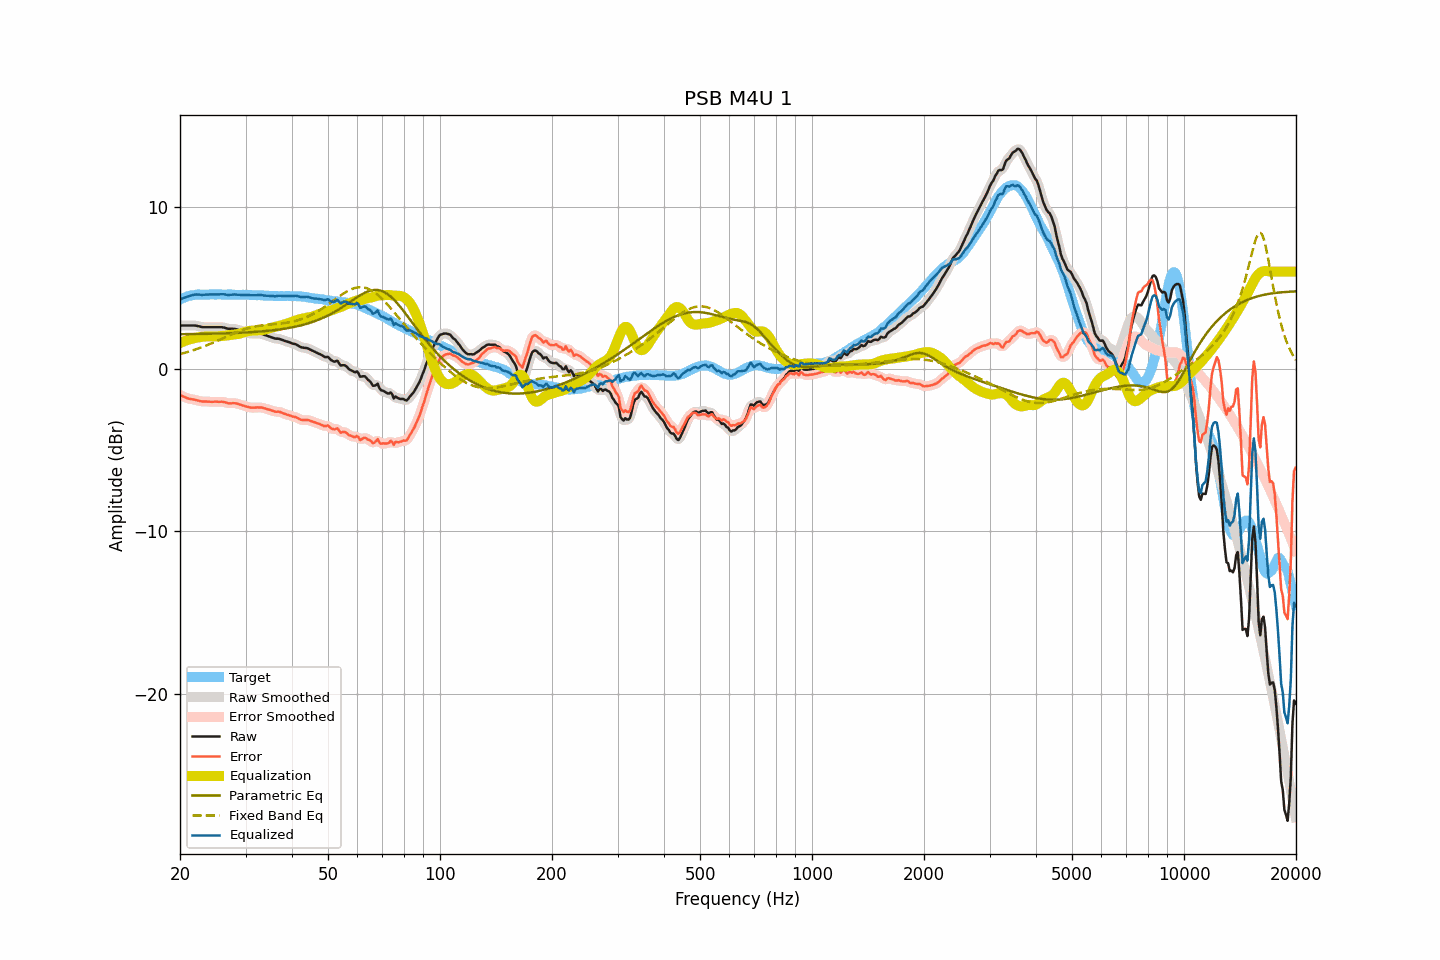

Values plotted in this chart, from the file beside it:
frequency, raw, smoothed, error, error_smoothed, equalization, parametric_eq, fixed_band_eq, equalized_raw, equalized_smoothed, target
20.00, 2.68, 2.68, -1.60, -1.60, 1.61, 2.14, 0.92, 4.29, 4.29, 4.27
20.20, 2.68, 2.68, -1.65, -1.65, 1.65, 2.15, 0.95, 4.33, 4.33, 4.32
20.40, 2.68, 2.68, -1.69, -1.69, 1.69, 2.15, 0.97, 4.37, 4.37, 4.37
20.61, 2.68, 2.68, -1.72, -1.73, 1.73, 2.15, 1.00, 4.40, 4.40, 4.40
20.81, 2.68, 2.68, -1.77, -1.77, 1.76, 2.15, 1.03, 4.44, 4.44, 4.45
21.02, 2.68, 2.68, -1.81, -1.81, 1.79, 2.15, 1.06, 4.47, 4.47, 4.49
21.23, 2.68, 2.68, -1.83, -1.84, 1.82, 2.15, 1.09, 4.50, 4.50, 4.51
21.44, 2.68, 2.68, -1.85, -1.85, 1.85, 2.15, 1.12, 4.53, 4.53, 4.53
21.66, 2.68, 2.68, -1.87, -1.87, 1.88, 2.15, 1.15, 4.56, 4.56, 4.55
21.87, 2.68, 2.68, -1.88, -1.89, 1.90, 2.16, 1.18, 4.58, 4.58, 4.56
22.09, 2.67, 2.67, -1.91, -1.91, 1.92, 2.16, 1.22, 4.59, 4.59, 4.58
22.31, 2.65, 2.65, -1.94, -1.94, 1.94, 2.16, 1.25, 4.59, 4.59, 4.59
22.54, 2.63, 2.62, -1.96, -1.96, 1.96, 2.16, 1.29, 4.59, 4.58, 4.59
22.76, 2.60, 2.60, -1.99, -1.98, 1.97, 2.16, 1.32, 4.57, 4.57, 4.59
22.99, 2.58, 2.58, -2.00, -1.99, 1.99, 2.16, 1.36, 4.56, 4.57, 4.58
23.22, 2.58, 2.58, -2.00, -2.00, 2.00, 2.17, 1.40, 4.58, 4.57, 4.58
23.45, 2.58, 2.58, -2.00, -2.00, 2.00, 2.17, 1.44, 4.58, 4.58, 4.57
23.69, 2.58, 2.58, -2.01, -2.00, 2.01, 2.17, 1.48, 4.59, 4.59, 4.58
23.92, 2.58, 2.58, -2.00, -2.01, 2.01, 2.17, 1.52, 4.59, 4.59, 4.58
24.16, 2.58, 2.58, -2.01, -2.01, 2.01, 2.17, 1.56, 4.59, 4.59, 4.59
24.40, 2.58, 2.58, -2.02, -2.02, 2.01, 2.18, 1.60, 4.59, 4.59, 4.60
24.65, 2.58, 2.58, -2.01, -2.01, 2.01, 2.18, 1.64, 4.59, 4.59, 4.59
24.89, 2.58, 2.58, -2.01, -2.01, 2.01, 2.18, 1.68, 4.59, 4.59, 4.59
25.14, 2.58, 2.58, -2.01, -2.01, 2.01, 2.18, 1.73, 4.59, 4.59, 4.59
25.39, 2.58, 2.58, -2.02, -2.01, 2.01, 2.19, 1.77, 4.59, 4.59, 4.60
25.65, 2.58, 2.58, -2.02, -2.01, 2.02, 2.19, 1.82, 4.60, 4.60, 4.60
25.91, 2.58, 2.57, -2.01, -2.02, 2.03, 2.19, 1.86, 4.61, 4.60, 4.59
26.16, 2.56, 2.56, -2.03, -2.02, 2.04, 2.19, 1.91, 4.60, 4.60, 4.58
26.43, 2.54, 2.53, -2.04, -2.05, 2.05, 2.20, 1.95, 4.59, 4.59, 4.58
26.69, 2.51, 2.51, -2.07, -2.08, 2.07, 2.20, 2.00, 4.57, 4.57, 4.58
26.96, 2.48, 2.49, -2.11, -2.10, 2.08, 2.20, 2.04, 4.56, 4.57, 4.59
27.23, 2.48, 2.48, -2.11, -2.11, 2.09, 2.21, 2.08, 4.57, 4.57, 4.59
27.50, 2.48, 2.48, -2.11, -2.11, 2.10, 2.21, 2.13, 4.58, 4.58, 4.59
27.77, 2.48, 2.48, -2.10, -2.10, 2.11, 2.21, 2.17, 4.59, 4.59, 4.58
28.05, 2.47, 2.47, -2.11, -2.11, 2.12, 2.22, 2.21, 4.59, 4.59, 4.58
28.33, 2.45, 2.45, -2.12, -2.12, 2.14, 2.22, 2.25, 4.59, 4.58, 4.56
28.62, 2.42, 2.42, -2.14, -2.14, 2.16, 2.23, 2.30, 4.57, 4.58, 4.56
28.90, 2.39, 2.39, -2.18, -2.18, 2.18, 2.23, 2.33, 4.57, 4.57, 4.57
29.19, 2.36, 2.36, -2.20, -2.21, 2.21, 2.24, 2.37, 4.56, 4.56, 4.56
29.48, 2.33, 2.33, -2.25, -2.24, 2.24, 2.24, 2.41, 4.57, 4.57, 4.58
29.78, 2.30, 2.30, -2.27, -2.27, 2.27, 2.25, 2.44, 4.57, 4.57, 4.57
30.08, 2.27, 2.27, -2.30, -2.30, 2.30, 2.25, 2.47, 4.57, 4.57, 4.57
30.38, 2.24, 2.24, -2.32, -2.33, 2.33, 2.26, 2.50, 4.56, 4.56, 4.56
30.68, 2.21, 2.21, -2.35, -2.35, 2.35, 2.26, 2.53, 4.55, 4.55, 4.56
30.99, 2.18, 2.19, -2.38, -2.37, 2.36, 2.27, 2.56, 4.54, 4.55, 4.56
31.30, 2.18, 2.18, -2.38, -2.38, 2.37, 2.28, 2.58, 4.54, 4.54, 4.56
31.61, 2.18, 2.18, -2.37, -2.38, 2.37, 2.28, 2.60, 4.55, 4.54, 4.55
31.93, 2.18, 2.18, -2.37, -2.37, 2.37, 2.29, 2.62, 4.55, 4.55, 4.55
32.24, 2.18, 2.18, -2.36, -2.37, 2.37, 2.30, 2.64, 4.55, 4.55, 4.54
32.57, 2.18, 2.18, -2.37, -2.36, 2.37, 2.30, 2.66, 4.55, 4.55, 4.55
32.89, 2.18, 2.17, -2.37, -2.37, 2.38, 2.31, 2.68, 4.56, 4.55, 4.54
33.22, 2.16, 2.15, -2.37, -2.38, 2.39, 2.32, 2.69, 4.55, 4.54, 4.53
33.55, 2.12, 2.12, -2.41, -2.40, 2.41, 2.33, 2.70, 4.53, 4.53, 4.53
33.89, 2.09, 2.09, -2.43, -2.43, 2.43, 2.34, 2.71, 4.52, 4.52, 4.52
34.23, 2.06, 2.06, -2.46, -2.46, 2.46, 2.35, 2.72, 4.52, 4.51, 4.52
34.57, 2.02, 2.02, -2.49, -2.49, 2.49, 2.36, 2.73, 4.51, 4.51, 4.51
34.92, 1.99, 1.99, -2.52, -2.52, 2.52, 2.37, 2.74, 4.51, 4.51, 4.51
35.27, 1.95, 1.95, -2.55, -2.55, 2.55, 2.38, 2.75, 4.49, 4.49, 4.50
35.62, 1.92, 1.91, -2.58, -2.59, 2.57, 2.39, 2.76, 4.49, 4.48, 4.50
35.97, 1.88, 1.89, -2.62, -2.61, 2.59, 2.40, 2.77, 4.47, 4.48, 4.50
... 635 more rows
